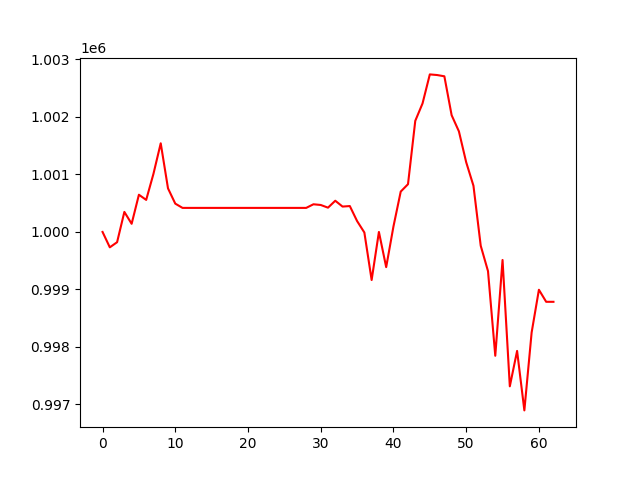

The data file committed next to this chart (first rows):
, 0
0, 1000000
1, 999733
2, 999822
3, 1000349
4, 1000142
5, 1000647
6, 1000557
7, 1001011
8, 1001542
9, 1000758
10, 1000492
11, 1000418
12, 1000418
13, 1000418
14, 1000418
15, 1000418
16, 1000418
17, 1000418
18, 1000418
19, 1000418
20, 1000418
21, 1000418
22, 1000418
23, 1000418
24, 1000418
25, 1000418
26, 1000418
27, 1000418
28, 1000418
29, 1000481
30, 1000469
31, 1000422
32, 1000543
33, 1000441
34, 1000450
35, 1000189
36, 999991
37, 999164
38, 1000000
39, 999388
40, 1000095
41, 1000702
42, 1000830
43, 1001932
44, 1002235
45, 1002740
46, 1002729
47, 1002707
48, 1002030
49, 1001749
50, 1001213
51, 1000803
52, 999760
53, 999319
54, 997847
55, 999513
56, 997316
57, 997931
58, 996897
59, 998252
... 3 more rows
